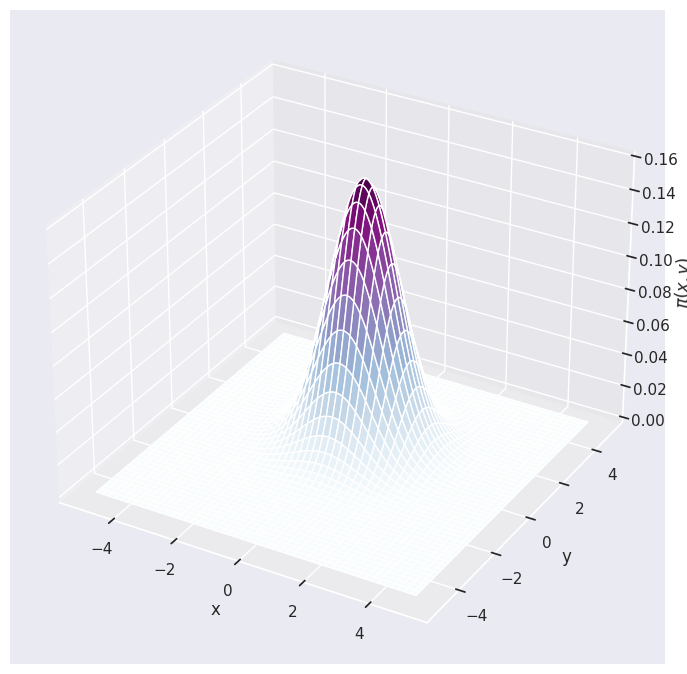
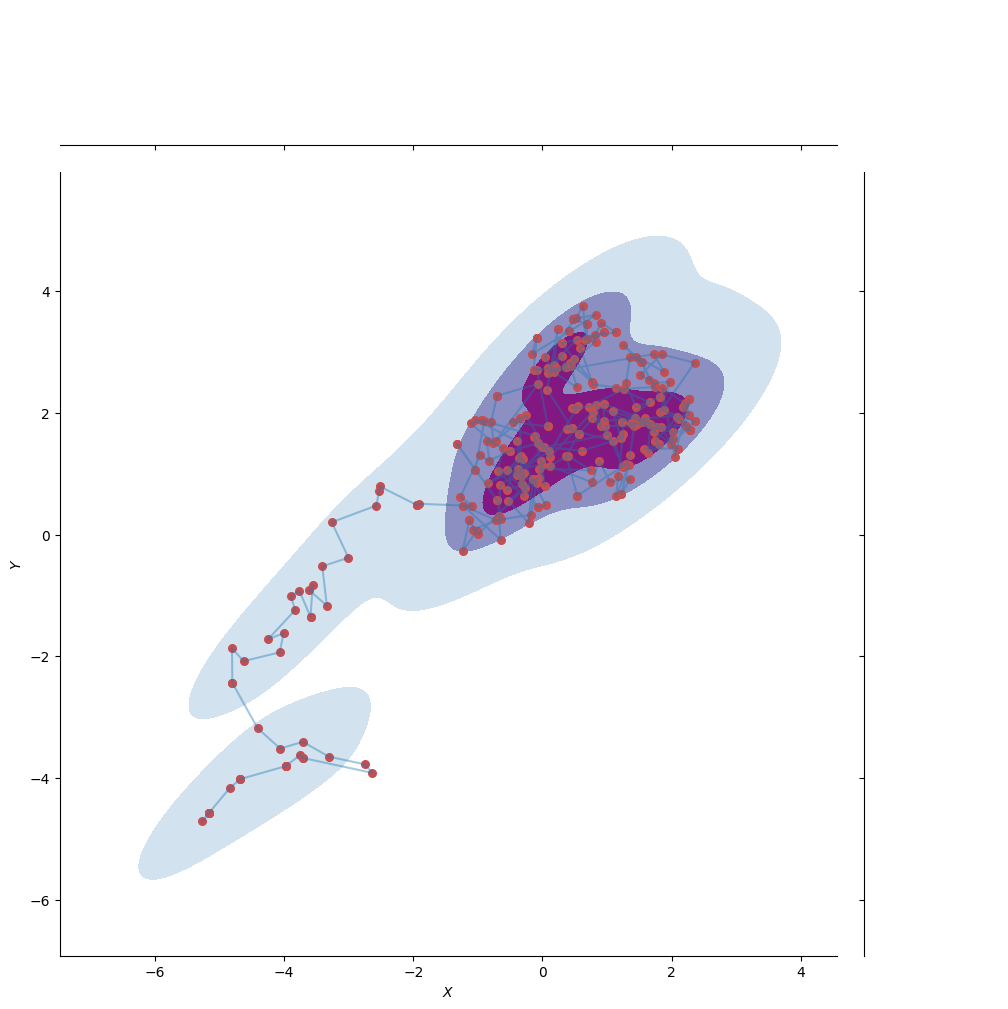
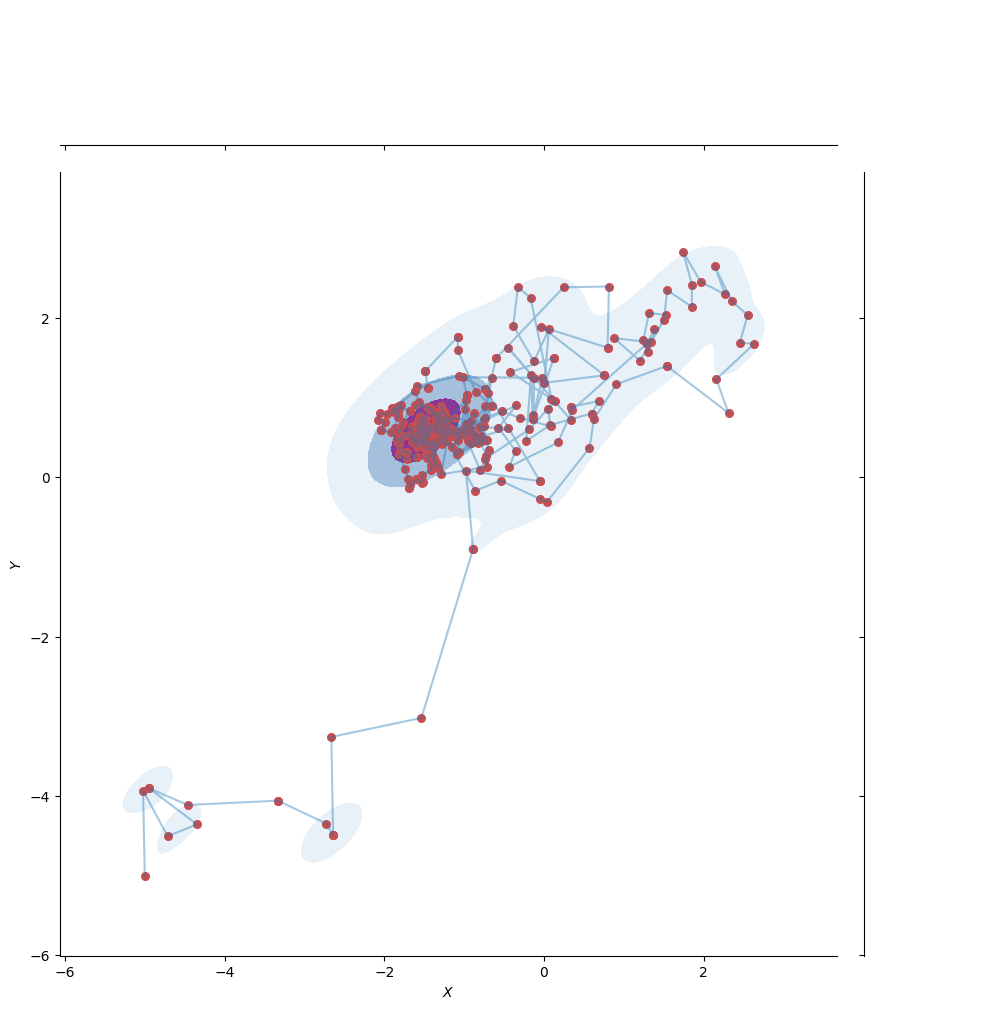

Source code (Python) for these figures, in order:
%matplotlib inline
from matplotlib import pyplot as plt
import seaborn as sns; sns.set(color_codes=True)
import scipy.stats as st
from itertools import accumulate
import numpy as np
import math 
from mpl_toolkits.mplot3d import Axes3D

def bivariate_normal(X, Y, sigmax=1.0, sigmay=1.0,
                 mux=0.0, muy=0.0, sigmaxy=0.0):
    """
    Bivariate Gaussian distribution for equal shape *X*, *Y*.
    See `bivariate normal
    <http://mathworld.wolfram.com/BivariateNormalDistribution.html>`_
    at mathworld.
    """
    Xmu = X-mux
    Ymu = Y-muy

    rho = sigmaxy/(sigmax*sigmay)
    z = Xmu**2/sigmax**2 + Ymu**2/sigmay**2 - 2*rho*Xmu*Ymu/(sigmax*sigmay)
    denom = 2*np.pi*sigmax*sigmay*np.sqrt(1-rho**2)
    return np.exp(-z/(2*(1-rho**2))) / denom

def plot_dist(x,y):
    ''' plotting environment we frequently use to visualise the 
    sampling algorithms.'''
    
    sns.set_style('white')
    plt.rcdefaults()

    # plot contour
    #g = (sns.JointGrid(x, y).plot_joint(sns.kdeplot, n_levels=4, cmap="BuPu", shade=True, shade_lowest=False)) 
    #Error en la librería en size/height
    g = sns.JointGrid(x=x, y=y, height=10).plot_joint(sns.kdeplot, n_levels=4, cmap="BuPu", shade=True, shade_lowest=False)

    # add scatter plot of data
    g = g.plot_joint(plt.scatter, c="r", s=30, linewidth=1)
    plt.plot(x, y, linestyle='-', marker='', alpha=0.4, )
    
    # set axis labels
    g.set_axis_labels("$X$", "$Y$")
    
def traceplot(x):
    '''traceplot in the x-dimension with the cumulative mean (r)
    and the actual mean (--)'''
    sns.tsplot(x)
    l = list(accumulate(x))
    nl = [v/i for i, v in enumerate(l,1)]
    plt.plot(nl, 'r')
    plt.axhline(y=0.0, color='k', linestyle='--')
    plt.ylabel('x')
    plt.xlabel('Iteration')
    
def autocorrelation_plot(x, l):
    '''plots the autocorrelation of x to lag = l'''
    plt.acorr(x - np.mean(x), maxlags=l,  normed=True, usevlines=False);
    plt.xlim((0, 100))
    plt.ylabel('Autocorrelation')
    plt.xlabel('Lag')


# set mean and covariance for Q
mean = np.array([0, 1])
var = np.array([[1, .5], [.5, 1]])

# create grid for 3D plot
x, y = np.linspace(-5, 5, 200), np.linspace(-5, 5, 200)
X,Y = np.meshgrid(x, y)

# generate bivariate normal 
Z = bivariate_normal(X,Y,var[0][0],var[1][1],mean[0],mean[1])

# plot surface in 3D
fig = plt.figure(figsize=(12,8.5))
ax = fig.add_subplot(111, projection='3d')
ax.plot_surface(X, Y, Z, cmap= 'BuPu')

ax.set_xlabel('x')
ax.set_ylabel('y')
ax.set_zlabel('$\pi(x,y)$')

def ptarget(x, y):
    return st.multivariate_normal.pdf([x, y], mean=mean, cov=var)

def metropolis_hastings(p, n, x0, y0, step):
    x = x0
    y = y0
    
    points = np.zeros((n, 2)) # Lista inicial de muestras, al momento, con puros ceros

    for i in range(n):
        
        # Proponemos nuevos valores para el estado actual mediante el muestreo Q(x',y' | x,y)
        x_star, y_star = np.array([x, y]) + np.random.normal(scale=step,size=2)

        # Condición de Metropolis-Hastings
        if np.random.rand() < p(x_star, y_star) / p(x, y):
            x, y = x_star, y_star

        # Se actualiza la lista de muestras
        points[i] = np.array([x, y])

    return points

# generate the samples
samples = metropolis_hastings(ptarget, 300, -5, -5, 0.4)

# visualise 
plot_dist(samples[:, 0], samples[:, 1])
plt.savefig('caminates.png')



def simulated_annealing(p, n, x0, y0, step):
    '''Samples p, the target distribution, n times according to 
    the Metropolis-Hastings algorithm while Q(x'|x) becomes a narrower 
    distribution. This means exploration is increasingly localised 
    along the chain '''

    global step_size
    step_size = step
    
    def anneal(step):
        global step_size 
        step_size *= 0.99
        return step_size
        
    x = x0
    y = y0
    
    points = np.zeros((n, 2)) # list of samples to fill

    for i in range(n):
        
        # propose new parameters from current state by sampling Q(x',y' | x,y)
        x_star, y_star = np.array([x, y]) + np.random.normal(scale=step_size, size=2)

        # Metropolis-Hastings condition
        if np.random.rand() < p(x_star, y_star) / p(x, y):
            x, y = x_star, y_star

        # update samples list
        points[i] = np.array([x, y])
        
        # reduce step size
        anneal(step_size)

    return points


# generate the samples
samples = simulated_annealing(ptarget, 500, -5, -5, 0.8)

# visualise 
plot_dist(samples[:, 0], samples[:, 1])

